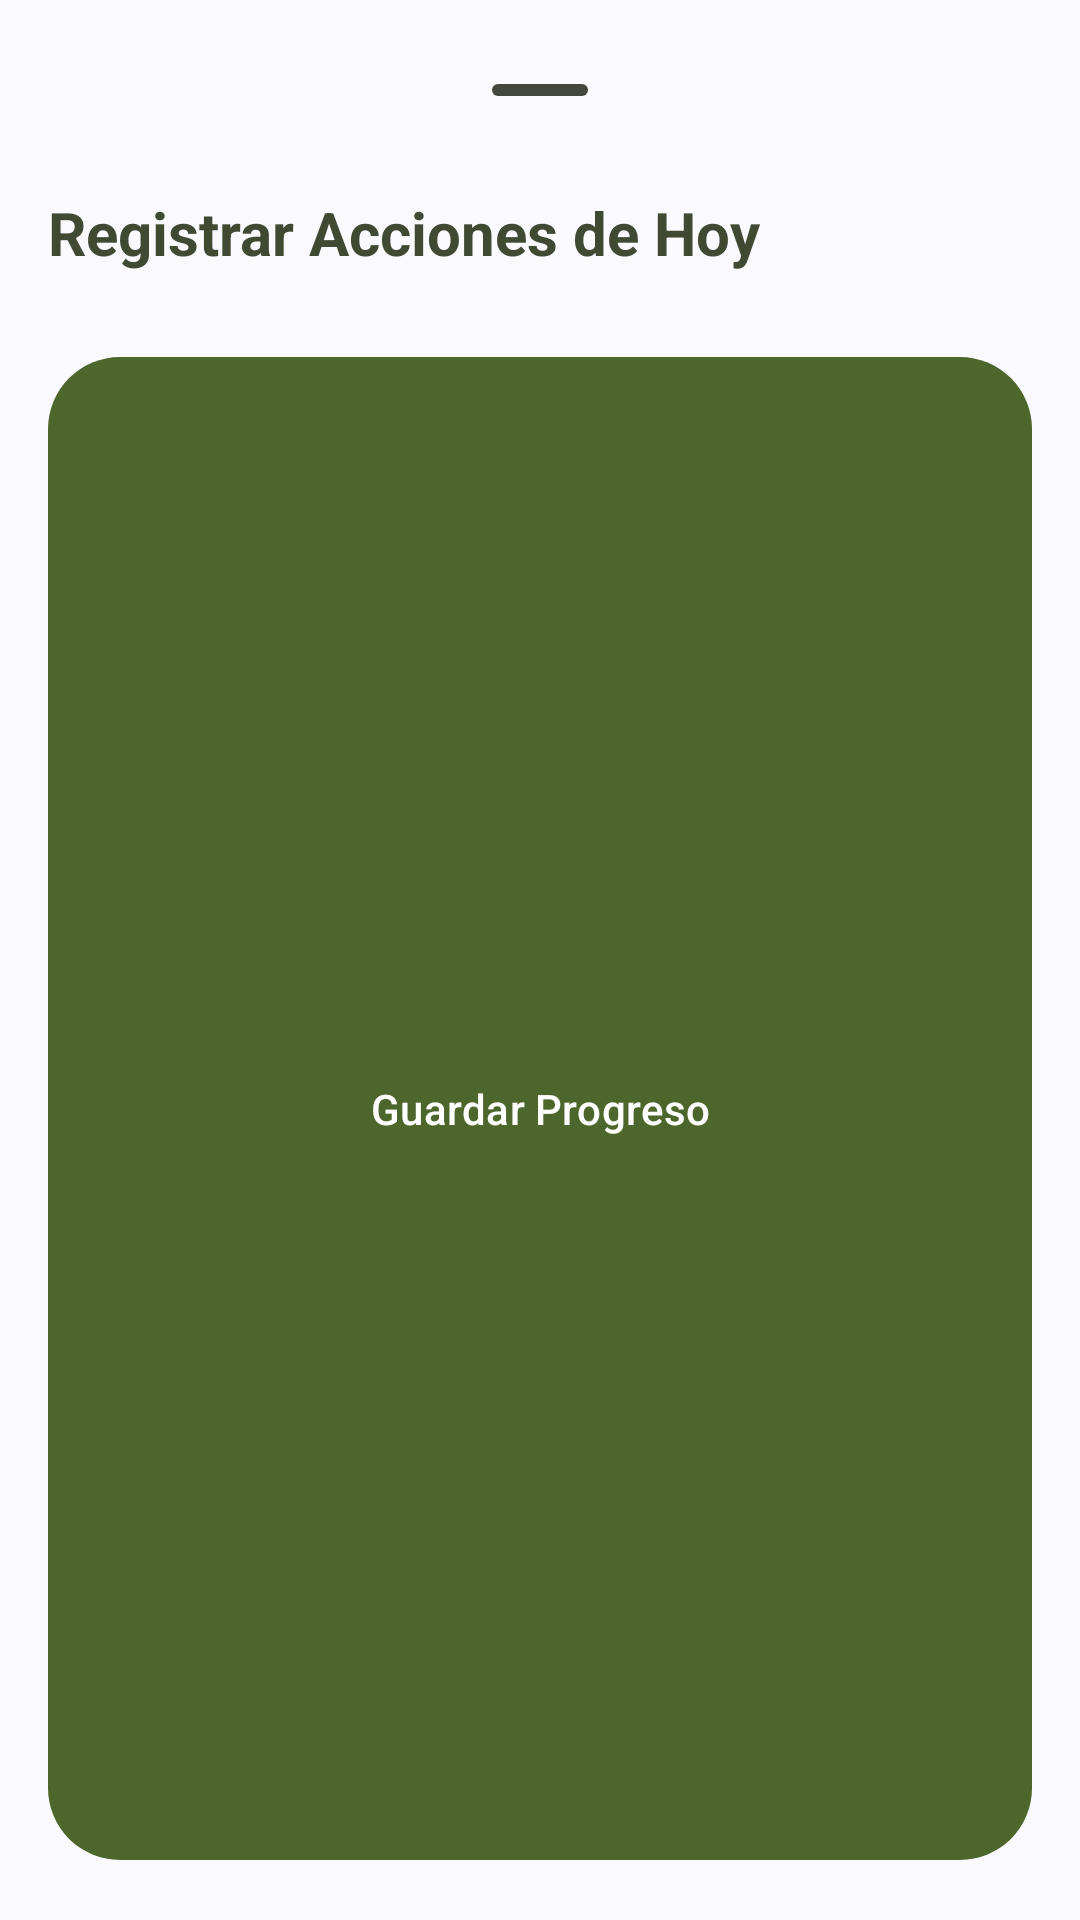

Write the Android layout XML for this screen, with the resource values it uses.
<!-- AndroidManifest.xml: application theme Base.Theme.MyApplication -->
<!-- res/layout/huellaverde_sheet_registro_acciones.xml -->
<LinearLayout xmlns:android="http://schemas.android.com/apk/res/android"
    xmlns:app="http://schemas.android.com/apk/res-auto"
    android:layout_width="match_parent"
    android:layout_height="wrap_content"
    android:orientation="vertical"
    android:theme="@style/Verde.Theme.MyApplication"
    android:padding="16dp">

    <com.google.android.material.bottomsheet.BottomSheetDragHandleView
        android:layout_width="match_parent"
        android:layout_height="wrap_content" />

    <TextView
        android:layout_width="match_parent"
        android:layout_height="wrap_content"
        android:text="Registrar Acciones de Hoy"
        android:textSize="20sp"
        android:textStyle="bold"
        android:textColor="?attr/colorOnSecondaryContainer"
        android:layout_marginBottom="8dp" />

    <androidx.recyclerview.widget.RecyclerView
        android:id="@+id/rvAccionesRegistro"
        android:layout_width="match_parent"
        android:layout_height="wrap_content"
        android:layout_marginBottom="16dp" />

    <com.google.android.material.button.MaterialButton
        android:id="@+id/btnGuardarRegistro"
        android:layout_width="match_parent"
        android:layout_height="match_parent"
        android:text="Guardar Progreso"
        app:cornerRadius="24dp" />

</LinearLayout>
<!-- resources referenced by this layout -->
<resources>
  <style name="Base.Theme.MyApplication" parent="Theme.Material3.DynamicColors.DayNight.NoActionBar">
          
          
          <item name="android:navigationBarColor">@android:color/transparent</item>
          <item name="android:statusBarColor">@android:color/transparent</item>
          <item name="android:windowLightStatusBar">true</item>
          <item name="android:windowAnimationStyle">@style/AnimacionPersonalizada</item>
  
      </style>
  <color name="md_theme_primary">#775A0B</color>
  <color name="md_theme_onPrimary">#FFFFFF</color>
  <color name="md_theme_primaryContainer">#FFDF9E</color>
  <color name="md_theme_onPrimaryContainer">#5B4300</color>
  <color name="md_theme_secondary">#6B5D3F</color>
  <color name="md_theme_onSecondary">#FFFFFF</color>
  <color name="md_theme_secondaryContainer">#F5E0BB</color>
  <color name="md_theme_onSecondaryContainer">#52452A</color>
  <color name="md_theme_tertiary">#4A6547</color>
  <color name="md_theme_onTertiary">#FFFFFF</color>
  <color name="md_theme_tertiaryContainer">#CCEBC4</color>
  <color name="md_theme_onTertiaryContainer">#334D31</color>
  <color name="md_theme_error">#BA1A1A</color>
  <color name="md_theme_onError">#FFFFFF</color>
  <color name="md_theme_errorContainer">#FFDAD6</color>
  <color name="md_theme_onErrorContainer">#93000A</color>
  <color name="md_theme_background">#FFF8F2</color>
  <color name="md_theme_onBackground">#1F1B13</color>
  <color name="md_theme_surface">#FFF8F2</color>
  <color name="md_theme_onSurface">#1F1B13</color>
  <color name="md_theme_surfaceVariant">#EDE1CF</color>
  <color name="md_theme_onSurfaceVariant">#4D4639</color>
  <color name="md_theme_outline">#7F7667</color>
  <color name="md_theme_outlineVariant">#D0C5B4</color>
  <color name="md_theme_inverseSurface">#353027</color>
  <color name="md_theme_inverseOnSurface">#F9EFE2</color>
  <color name="md_theme_inversePrimary">#E9C16C</color>
  <color name="md_theme_primaryFixed">#FFDF9E</color>
  <color name="md_theme_onPrimaryFixed">#261A00</color>
  <color name="md_theme_primaryFixedDim">#E9C16C</color>
  <color name="md_theme_onPrimaryFixedVariant">#5B4300</color>
  <color name="md_theme_secondaryFixed">#F5E0BB</color>
  <color name="md_theme_onSecondaryFixed">#241A04</color>
  <color name="md_theme_secondaryFixedDim">#D8C4A0</color>
  <color name="md_theme_onSecondaryFixedVariant">#52452A</color>
  <color name="md_theme_tertiaryFixed">#CCEBC4</color>
  <color name="md_theme_onTertiaryFixed">#072109</color>
  <color name="md_theme_tertiaryFixedDim">#B0CFAA</color>
  <color name="md_theme_onTertiaryFixedVariant">#334D31</color>
  <color name="md_theme_surfaceDim">#E2D9CC</color>
  <color name="md_theme_surfaceBright">#FFF8F2</color>
  <color name="md_theme_surfaceContainerLowest">#FFFFFF</color>
  <color name="md_theme_surfaceContainerLow">#FCF2E5</color>
  <color name="md_theme_surfaceContainer">#F6ECDF</color>
  <color name="md_theme_surfaceContainerHigh">#F1E7D9</color>
  <color name="md_theme_surfaceContainerHighest">#EBE1D4</color>
  <style name="AnimacionPersonalizada" parent="@android:style/Animation.Activity">
  
          <item name="android:activityCloseExitAnimation">@android:anim/slide_out_right</item>
          <item name="android:activityCloseEnterAnimation">@null</item>
      </style>
</resources>
